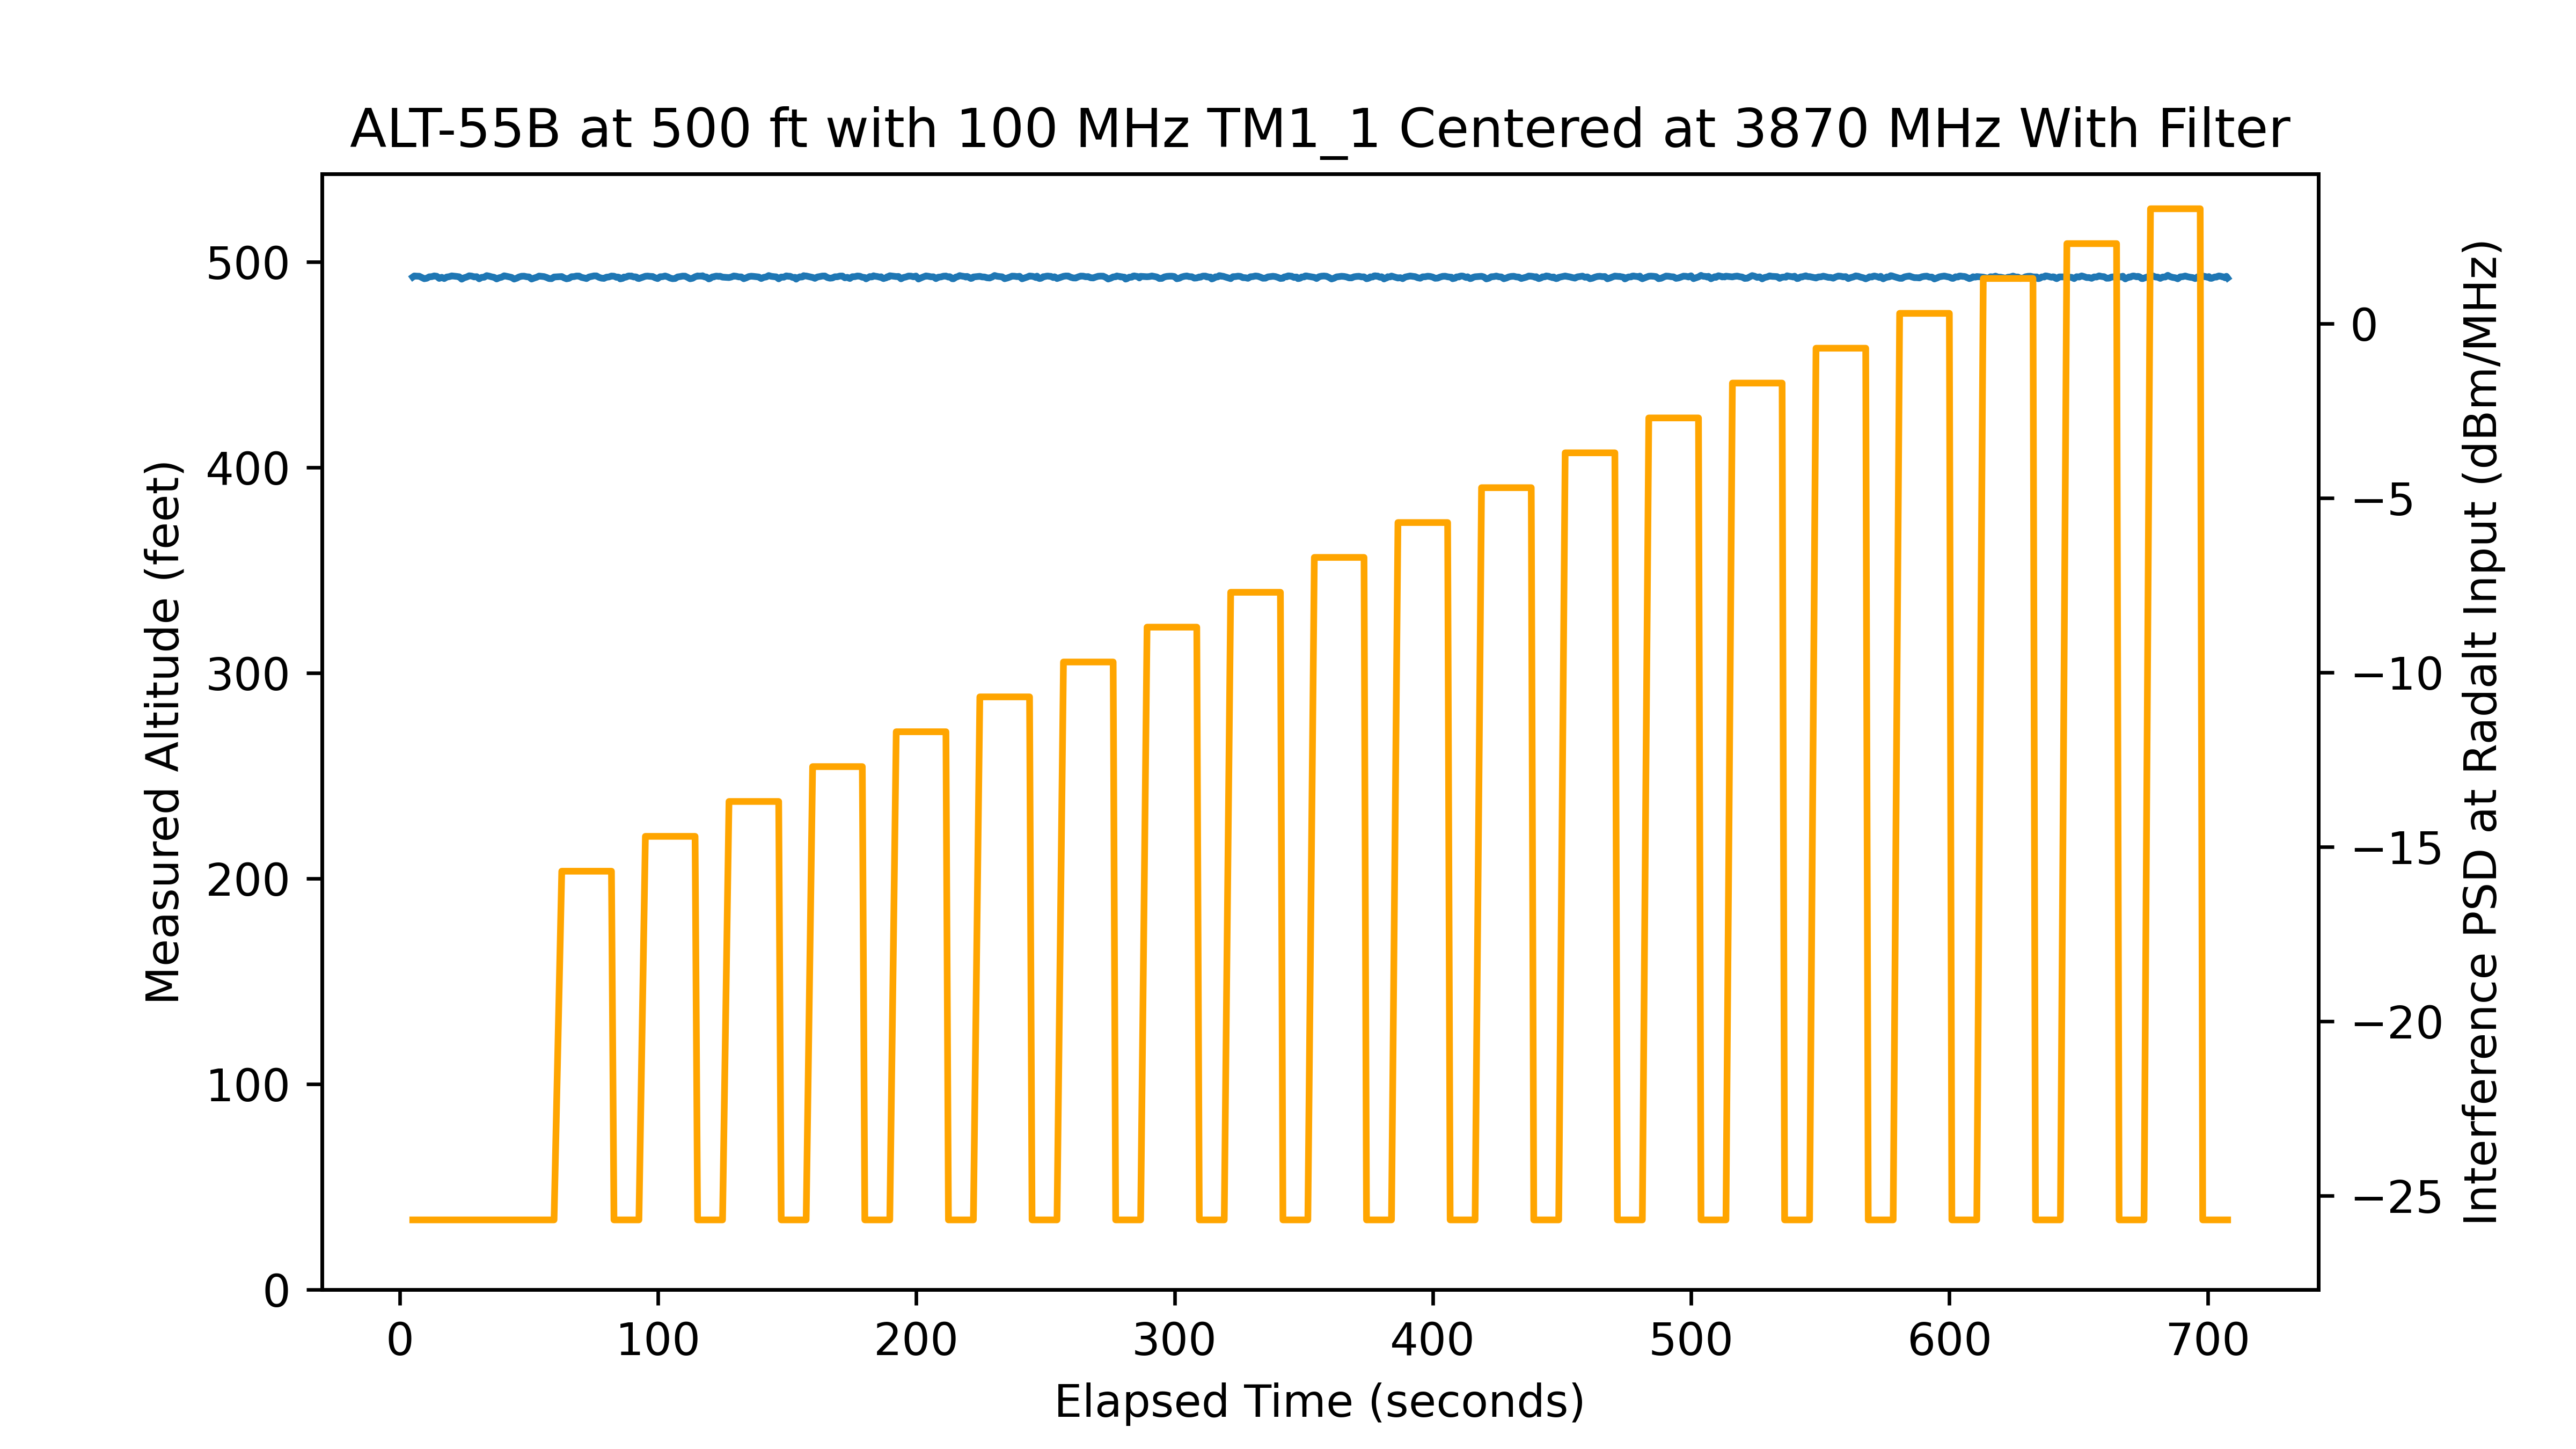

The table this chart was drawn from, first rows:
time, rfon, pwr, alt
5.01, 0, -40, 492.6
5.602, 0, -40, 493.2
6.57, 0, -40, 493.1
7.535, 0, -40, 493
8.502, 0, -40, 492.4
9.468, 0, -40, 491.8
10.43, 0, -40, 492.1
11.4, 0, -40, 492.8
12.37, 0, -40, 492.8
13.33, 0, -40, 493.2
14.3, 0, -40, 493
15.27, 0, -40, 492
16.23, 0, -40, 492.5
17.2, 0, -40, 491.9
18.17, 0, -40, 492.6
19.13, 0, -40, 492.8
20.1, 0, -40, 493.2
21.07, 0, -40, 493.1
22.03, 0, -40, 492.9
23, 0, -40, 492.8
23.97, 0, -40, 491.6
24.93, 0, -40, 492.3
25.9, 0, -40, 492.7
26.87, 0, -40, 493.3
27.83, 0, -40, 493.1
28.8, 0, -40, 492.7
29.77, 0, -40, 492.8
30.73, 0, -40, 491.8
31.7, 0, -40, 492.5
32.67, 0, -40, 492.6
33.63, 0, -40, 493.3
34.6, 0, -40, 493.1
35.56, 0, -40, 492.7
36.53, 0, -40, 492.5
37.5, 0, -40, 491.7
38.46, 0, -40, 492.3
39.43, 0, -40, 492.6
40.4, 0, -40, 493.3
41.36, 0, -40, 493
42.33, 0, -40, 492.7
43.3, 0, -40, 492.5
44.26, 0, -40, 491.7
45.23, 0, -40, 492.1
46.2, 0, -40, 492.7
47.16, 0, -40, 493
48.13, 0, -40, 493.1
49.1, 0, -40, 492.8
50.06, 0, -40, 492.7
51.03, 0, -40, 491.7
51.99, 0, -40, 492.1
52.96, 0, -40, 492.5
53.93, 0, -40, 493.1
54.89, 0, -40, 493
55.86, 0, -40, 492.9
56.83, 0, -40, 492.4
57.79, 0, -40, 491.9
58.76, 0, -40, 491.9
59.73, 0, -40, 492.7
62.71, 1, -30, 492.9
63.59, 1, -30, 492.3
... 838 more rows
